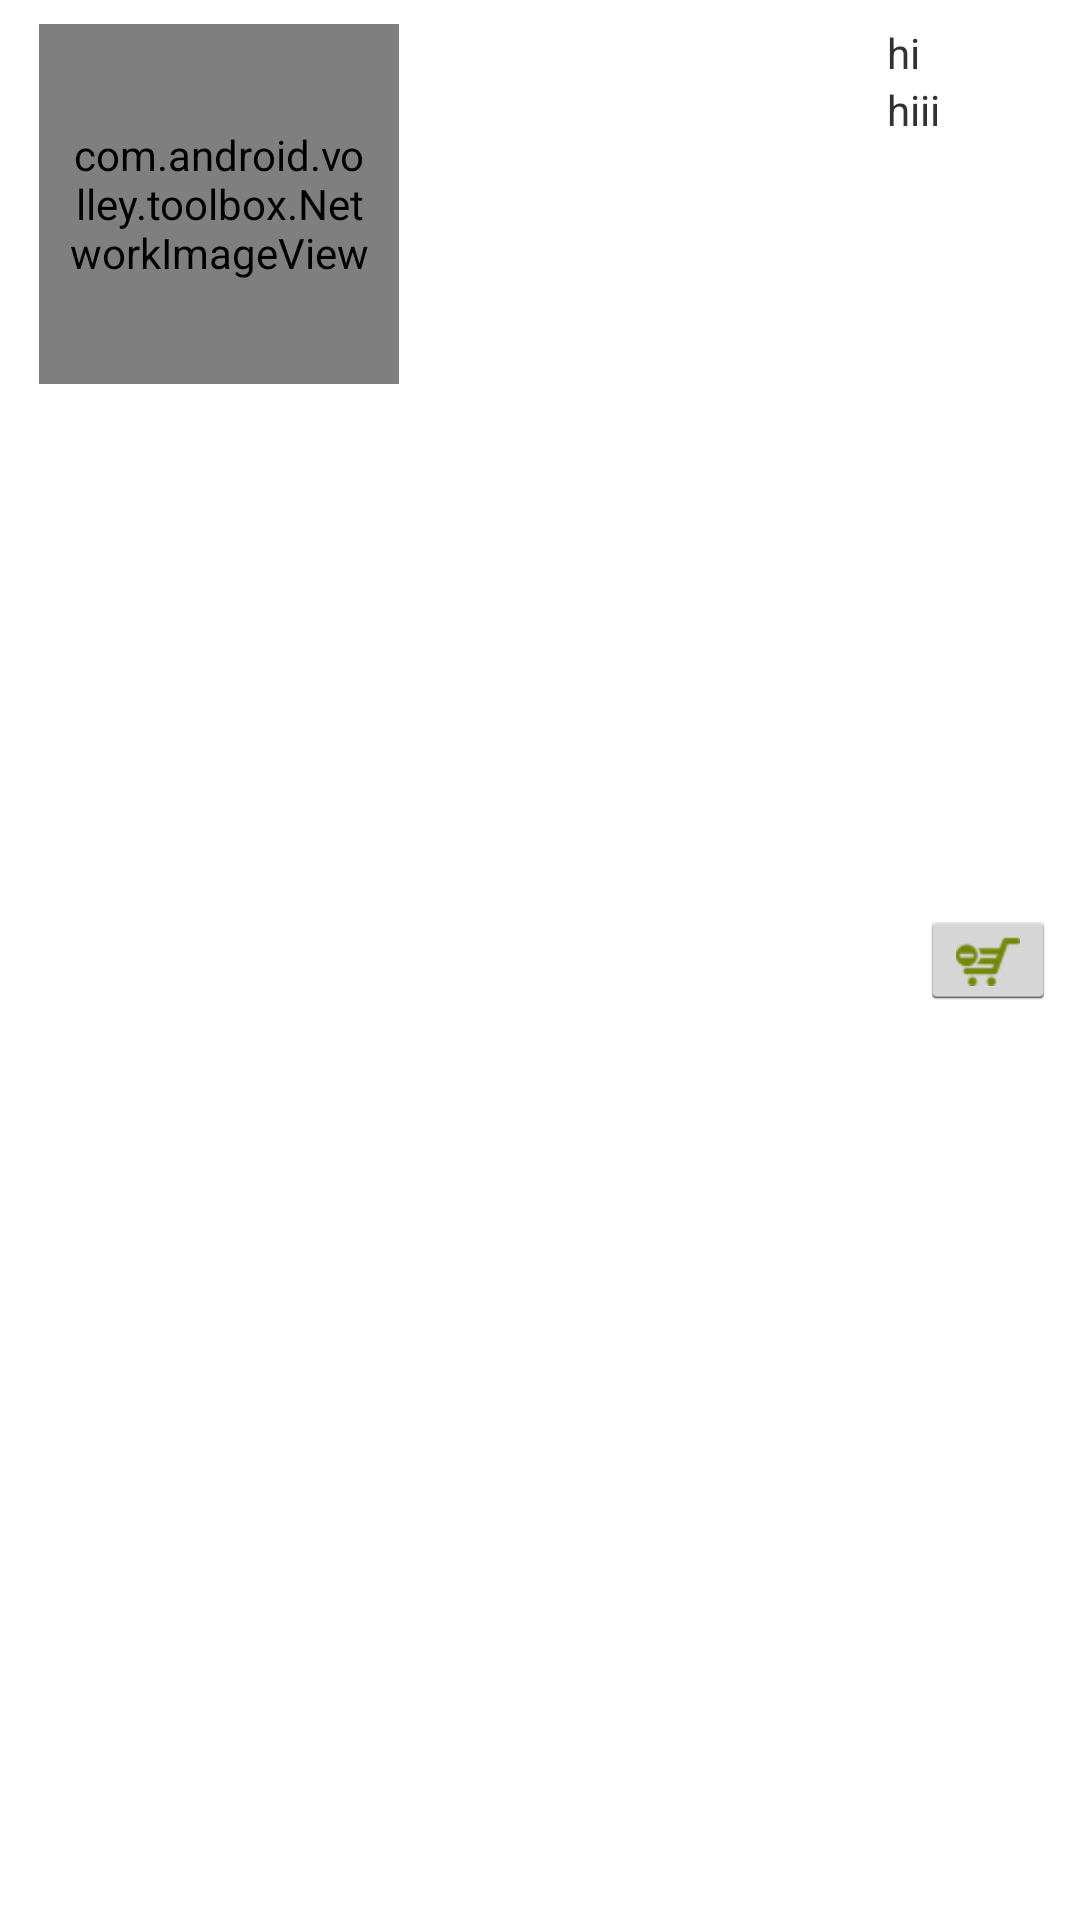

Reconstruct the res/layout file that produces this screen, plus the resources it refers to.
<!-- AndroidManifest.xml: application theme MyTheme -->
<!-- res/layout/shop.xml -->
<?xml version="1.0" encoding="utf-8"?>
<RelativeLayout xmlns:android="http://schemas.android.com/apk/res/android"
               android:id="@+id/relativeLayout1"
            android:layout_width="wrap_content"
            android:layout_height="wrap_content"
            android:src="@drawable/border"
            android:layout_below="@+id/textView1"
            android:background="#fff"
            android:padding="8dp" >

            <com.android.volley.toolbox.NetworkImageView
                android:id="@+id/itemImage"
                android:layout_width="120dp"
                android:layout_height="120dp"
                android:layout_alignParentLeft="true"
                android:layout_marginLeft="5dp"
                android:layout_marginRight="8dp"
                android:padding="10dp" />

            <TextView
                android:id="@+id/countrylabel"
                android:layout_width="wrap_content"
                android:layout_height="wrap_content"
                android:layout_below="@+id/ranklabel" />

            <ImageButton
                android:id="@+id/imageButton1"
                android:layout_width="wrap_content"
                android:layout_height="wrap_content"
                android:layout_alignParentRight="true"
                android:layout_centerVertical="true"
                android:src="@drawable/removecart" />

            <TextView
                android:id="@+id/title"
                android:layout_width="wrap_content"
                android:layout_height="wrap_content"
                android:layout_alignParentTop="true"
                android:layout_toLeftOf="@+id/imageButton1"
                android:text="hi" />

            <TextView
                android:id="@+id/rating"
                android:layout_width="wrap_content"
                android:layout_height="wrap_content"
                android:layout_alignLeft="@+id/title"
                android:layout_below="@+id/countrylabel"
                android:text="hiii" />
        </RelativeLayout>
<!-- resources referenced by this layout -->
<resources>
  <!-- drawable border (drawable) -->
  <?xml version="1.0" encoding="utf-8"?>
   <layer-list xmlns:android="http://schemas.android.com/apk/res/android">
    <item> 
      <shape android:shape="rectangle">
        <solid android:color="#00aff0" /> 
      </shape>
    </item>   
      <item android:left="2dp" android:right="2dp"  android:top="2dp"  android:bottom="2dp">  
       <shape android:shape="rectangle"> 
        <solid android:color="#ffffff" />
      </shape>
     </item>    
   </layer-list>
  <!-- drawable removecart: png bitmap (drawable-hdpi, 1535 bytes) -->
  <style name="MyTheme" parent="@android:style/Theme.Holo.Light">
          <item name="android:actionBarStyle">@style/NewActionBar</item>
      </style>
  <style name="NewActionBar" parent="@android:style/Widget.Holo.Light.ActionBar">
          <item name="android:titleTextStyle">@style/TitleBarTextColor</item>
          <item name="android:background">@drawable/gradient</item>
          <item name="android:layout_gravity">center_horizontal</item>
          <item name="android:showDividers">middle</item>
      </style>
  <style name="TitleBarTextColor" parent="@style/MyTheme">
          <item name="android:textColor">#ffffff</item>
          <item name="android:textSize">20sp</item>
      </style>
  <!-- drawable gradient (drawable) -->
  <?xml version="1.0" encoding="utf-8"?>
  <shape xmlns:android="http://schemas.android.com/apk/res/android"
      android:shape="rectangle"
      android:useLevel="false" >
  
      <gradient
          android:angle="90"
          android:endColor="#73880a"
          android:startColor="#73880a"
          android:type="linear"
          android:useLevel="false" />
  
  </shape>
</resources>
